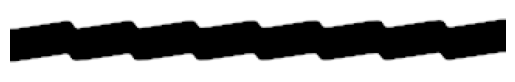
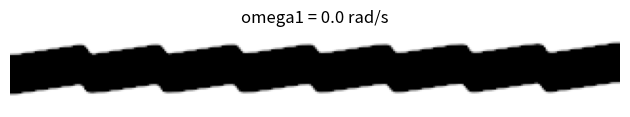

Here is the Python script that generated these plots, in order:
"""
top99neo_inertial_freq.py - Two-stage inertial-load frequency maximization.

Translated from the Matlab implementation of Yuksel & Yilmaz (2025).
  Stage 1: standard compliance minimization with a unit point load.
  Stage 2: compliance minimization with design-dependent inertial load F = M(x)*u_hat.
"""

import numpy as np
from scipy.sparse import coo_matrix, diags
from scipy.sparse.linalg import eigsh, spsolve
from scipy.ndimage import correlate
import matplotlib.pyplot as plt


# =========================================================================
# Main function
# =========================================================================

def top99neo_inertial_freq(nelx=300, nely=100, volfrac=0.5, penal=3.0,
                           rmin=8.75, ft=3, ftBC='N', eta=0.5, beta=1.0,
                           move=0.2, maxit=100, stage1_maxit=None,
                           bcType="simply", nHistModes=0):
    if stage1_maxit is None:
        stage1_maxit = maxit
    nHistModes = max(0, int(nHistModes))
    stage2Tol = 1e-3 if bcType.lower() == 'fixedpinned' else 1e-2

    # Material / continuation
    E0 = 1e7;  Emin = 1e-9 * E0;  nu = 0.3
    rho0 = 1.0;  rho_min = 1e-9 * rho0
    dMass = 6;  xMassCut = 0.1
    penalCnt = [1, 1, 25, 0.25]
    betaCnt  = [1, 1, 25, 2]
    bcF = 'reflect' if ftBC.upper() == 'N' else 'constant'

    # Mesh
    beamL, beamH, tipMassFrac = _physical_setup(bcType)
    nEl = nelx * nely
    nodeNrs = np.arange((1+nelx)*(1+nely), dtype=np.int32).reshape(
        1+nely, 1+nelx, order='F')
    cVec = (2 * nodeNrs[:-1, :-1] + 2).ravel(order='F')
    offsets = np.array([0,1,2*nely+2,2*nely+3,2*nely,2*nely+1,-2,-1], dtype=np.int32)
    cMat = cVec[:, None] + offsets[None, :]
    nDof = (1+nely) * (1+nelx) * 2

    sI, sII = [], []
    for j in range(8):
        sI.extend(range(j, 8))
        sII.extend([j]*(8-j))
    sI = np.array(sI);  sII = np.array(sII)
    iK = cMat[:, sI].T;  jK = cMat[:, sII].T
    Iar = np.column_stack([np.maximum(iK.ravel('F'), jK.ravel('F')),
                           np.minimum(iK.ravel('F'), jK.ravel('F'))])

    # Element stiffness
    c1 = np.array([12,3,-6,-3,-6,-3,0,3,12,3,0,-3,-6,-3,-6,12,-3,0,-3,-6,3,
                   12,3,-6,3,-6,12,3,-6,-3,12,3,0,12,-3,12], dtype=float)
    c2 = np.array([-4,3,-2,9,2,-3,4,-9,-4,-9,4,-3,2,9,-2,-4,-3,4,9,2,3,-4,
                   -9,-2,3,2,-4,3,-2,9,-4,-9,4,-4,-3,-4], dtype=float)
    Ke_vec = 1.0/(1.0 - nu**2)/24.0 * (c1 + nu*c2)
    Ke0 = np.zeros((8,8))
    Ke0[np.tril_indices(8)] = Ke_vec
    Ke0 = Ke0 + Ke0.T - np.diag(np.diag(Ke0))

    # Element mass
    elemArea = (beamL / nelx) * (beamH / nely)
    MeS = (elemArea/36.0) * np.array([[4,2,1,2],[2,4,2,1],
                                       [1,2,4,2],[2,1,2,4]], dtype=float)
    Me0 = np.kron(MeS, np.eye(2))

    # BCs and loads
    pasS = np.array([], dtype=int);  pasV = np.array([], dtype=int)
    fixed, lcDof, tipMassNode = _bc_and_load(nodeNrs, nely, nelx, nDof, bcType)
    if bcType.lower() == 'fixedpinned':
        lcDof = _fixed_pinned_load_from_solid_mode(
            fixed, nodeNrs, nEl, nDof, Iar, Ke_vec, Me0,
            E0, Emin, penal, rho0, rho_min, dMass, xMassCut)

    F_point = np.zeros(nDof)
    F_point[lcDof] = -1.0

    tipMassDofs = np.array([], dtype=np.int32)
    tipMassVal = 0.0
    if tipMassFrac > 0 and tipMassNode is not None:
        permittedMass = volfrac * beamL * beamH * rho0
        tipMassVal = tipMassFrac * permittedMass
        tipMassDofs = np.array([2*tipMassNode, 2*tipMassNode+1], dtype=np.int32)

    free = np.setdiff1d(np.arange(nDof), fixed)
    act = np.setdiff1d(np.arange(nEl), np.union1d(pasS, pasV))

    # Projection helpers
    def prj(v, et, bt):
        return (np.tanh(bt*et) + np.tanh(bt*(v - et))) / (np.tanh(bt*et) + np.tanh(bt*(1-et)))

    def deta_fn(v, et, bt):
        return (-bt / np.sinh(bt) * (1.0/np.cosh(bt*(v - et)))**2
                * np.sinh(v*bt) * np.sinh((1-v)*bt))

    def dprj(v, et, bt):
        return bt*(1 - np.tanh(bt*(v - et))**2) / (np.tanh(bt*et) + np.tanh(bt*(1-et)))

    def cnt(v, vc, l):
        return v + (l >= vc[0]) * (v < vc[1]) * ((l+1) % vc[2] == 0) * vc[3]

    # Filter
    r = int(np.ceil(rmin))
    dy_f, dx_f = np.meshgrid(np.arange(-r+1, r), np.arange(-r+1, r))
    h = np.maximum(0.0, rmin - np.sqrt(dx_f**2 + dy_f**2))
    Hs = correlate(np.ones((nely, nelx)), h, mode=bcF)

    # Initialization
    x = np.zeros(nEl)
    dsK = np.zeros(nEl)
    dV = np.zeros(nEl)
    dV[act] = 1.0 / nEl / volfrac
    x[act] = (volfrac * (nEl - len(pasV)) - len(pasS)) / len(act)
    x[pasS] = 1.0

    ltMask = np.tril(np.ones((8,8), dtype=bool))
    meLower = Me0[ltMask]

    info = dict(
        stage1=dict(c=[], v=[], ch=[], xHist=[], omegaHist=[], loadDof=lcDof),
        stage2=dict(c=[], v=[], ch=[], xHist=[], omegaHist=[]))

    # === STAGE 1: compliance minimization ===
    xPhys = x.copy();  U = np.zeros(nDof)
    xPhys, U, eta, penal, beta, info['stage1'] = _compliance_loop(
        x.copy(), xPhys, U, F_point, fixed, free, act,
        nelx, nely, nEl, nDof, cMat, Iar, Ke_vec, Ke0,
        E0, Emin, penal, rmin, h, Hs, bcF, ft, eta, beta, move,
        stage1_maxit, penalCnt, betaCnt, dsK.copy(), dV, info['stage1'],
        True, nHistModes, prj, deta_fn, dprj, cnt)
    info['stage1']['xFinal'] = xPhys.copy()
    info['stage1']['UFinal'] = U.copy()
    info['stage1']['omega1'] = _first_omega(
        xPhys, free, nEl, nDof, Iar, Ke_vec, Me0, E0, Emin, penal,
        rho0, rho_min, dMass, xMassCut, tipMassDofs, tipMassVal, ltMask, meLower)

    x = xPhys.copy();  U_est = U.copy()

    # === STAGE 2: inertial load loop ===
    xPhys2 = xPhys.copy();  U2 = U.copy()
    xPhys2, U2, eta, penal, beta, info['stage2'] = _inertial_loop(
        x.copy(), xPhys2, U_est, fixed, free, act,
        nelx, nely, nEl, nDof, cMat, Iar, Ke_vec, Ke0, Me0,
        E0, Emin, rho0, rho_min, dMass, xMassCut,
        tipMassDofs, tipMassVal,
        penal, rmin, h, Hs, bcF, ft, eta, beta, move, maxit,
        penalCnt, betaCnt, dsK.copy(), dV, info['stage2'], stage2Tol, nHistModes,
        prj, deta_fn, dprj, cnt, ltMask, meLower)
    info['stage2']['xFinal'] = xPhys2.copy()
    info['stage2']['UFinal'] = U2.copy()
    info['stage2']['omega1'] = _first_omega(
        xPhys2, free, nEl, nDof, Iar, Ke_vec, Me0, E0, Emin, penal,
        rho0, rho_min, dMass, xMassCut, tipMassDofs, tipMassVal, ltMask, meLower)

    if nHistModes > 0:
        info['stage1']['omegaHist'] = _mode_history(
            info['stage1']['xHist'], free, nEl, nDof, Iar, Ke_vec, Me0,
            E0, Emin, penal, rho0, rho_min, dMass, xMassCut,
            tipMassDofs, tipMassVal, nHistModes, ltMask, meLower)
        info['stage2']['omegaHist'] = _mode_history(
            info['stage2']['xHist'], free, nEl, nDof, Iar, Ke_vec, Me0,
            E0, Emin, penal, rho0, rho_min, dMass, xMassCut,
            tipMassDofs, tipMassVal, nHistModes, ltMask, meLower)

    if np.isfinite(info['stage2']['omega1']):
        print(f"\nFinal design: omega1 = {info['stage2']['omega1']:.4f} rad/s")

    return xPhys2, U2, info


# =========================================================================
# Internal loops
# =========================================================================

def _compliance_loop(x, xPhys, U, F, fixed, free, act,
                     nelx, nely, nEl, nDof, cMat, Iar, Ke_vec, Ke0,
                     E0, Emin, penal, rmin, h, Hs, bcF, ft, eta, beta,
                     move, maxit, penalCnt, betaCnt, dsK, dV, stageInfo,
                     doPlot, nHistModes, prj, deta_fn, dprj, cnt):
    tolX = 1e-2
    for loop in range(1, maxit + 1):
        # Physical density
        if ft == 1:
            xPhys[act] = x[act]
        else:
            xTilde = correlate(x.reshape(nely, nelx), h, mode=bcF) / Hs
            xPhys[act] = xTilde.ravel()[act]

        dHs = Hs.copy()
        if ft > 1:
            xTilde_flat = xTilde.ravel() if ft > 1 else x
            if ft == 3:
                f_val = np.mean(prj(xPhys, eta, beta)) - np.mean(xPhys)
                while abs(f_val) > 1e-6:
                    eta = eta - f_val / np.mean(deta_fn(xPhys, eta, beta))
                    f_val = np.mean(prj(xPhys, eta, beta)) - np.mean(xPhys)
            dHs = Hs / dprj(xTilde.ravel(), eta, beta).reshape(nely, nelx)
            xPhys[:] = prj(xPhys, eta, beta)

        # FE solve
        sK_val = Emin + xPhys**penal * (E0 - Emin)
        dsK[act] = -penal * (E0 - Emin) * xPhys[act]**(penal - 1)
        sK = np.outer(Ke_vec, sK_val).ravel('F')
        K = _assemble(Iar[:, 0], Iar[:, 1], sK, nDof)
        K = K + K.T - diags(K.diagonal(), 0, shape=(nDof, nDof), format='csc')
        U[:] = 0.0
        U[free] = spsolve(K[np.ix_(free, free)], F[free])

        # Sensitivities
        pe = U[cMat]
        dc = dsK * np.sum((pe @ Ke0) * pe, axis=1)
        if ft == 1:
            xMat = np.maximum(1e-3, x).reshape(nely, nelx)
            dc = correlate((x * dc).reshape(nely, nelx), h, mode=bcF) / Hs / xMat
            dV0 = correlate((x * dV).reshape(nely, nelx), h, mode=bcF) / Hs / xMat
        else:
            dc = correlate(dc.reshape(nely, nelx) / dHs, h, mode=bcF)
            dV0 = correlate(dV.reshape(nely, nelx) / dHs, h, mode=bcF)

        # OC update
        xT = x[act].copy()
        xU = xT + move;  xL = xT - move
        ocArg = np.maximum(-dc.ravel()[act] / dV0.ravel()[act], 1e-30)
        ocP = xT * np.sqrt(ocArg)
        lb = [0.0, float(np.mean(ocP) / np.mean(x))]
        while (lb[1] - lb[0]) / (lb[1] + lb[0]) > 1e-4:
            lmid = 0.5 * (lb[0] + lb[1])
            x[act] = np.clip(np.minimum(ocP / lmid, xU), xL, 1.0)
            x[act] = np.maximum(x[act], 0.0)
            if np.mean(x) > np.mean(xPhys):
                lb[0] = lmid
            else:
                lb[1] = lmid
        ch = float(np.max(np.abs(x[act] - xT)))

        penal = cnt(penal, penalCnt, loop)
        beta = cnt(beta, betaCnt, loop)

        cVal = float(F @ U)
        stageInfo['c'].append(cVal)
        stageInfo['v'].append(float(np.mean(xPhys)))
        stageInfo['ch'].append(ch)
        if nHistModes > 0:
            stageInfo['xHist'].append(xPhys.copy())

        if doPlot:
            print(f"S1 It.:{loop:5d} C:{cVal:10.4e} V:{np.mean(xPhys):7.3f} "
                  f"ch:{ch:.2e} penal:{penal:5.2f} beta:{beta:5.1f} eta:{eta:6.3f}")
            plt.clf()
            plt.imshow(1 - xPhys.reshape(nely, nelx), cmap='gray', aspect='equal',
                       vmin=0, vmax=1)
            plt.axis('off')
            plt.pause(0.01)

        if loop > 1 and ch < tolX:
            break

    return xPhys, U, eta, penal, beta, stageInfo


def _inertial_loop(x, xPhys, U_est, fixed, free, act,
                   nelx, nely, nEl, nDof, cMat, Iar, Ke_vec, Ke0, Me0,
                   E0, Emin, rho0, rho_min, dMass, xMassCut,
                   tipMassDofs, tipMassVal,
                   penal, rmin, h, Hs, bcF, ft, eta, beta, move, maxit,
                   penalCnt, betaCnt, dsK, dV, stageInfo, stage2Tol,
                   nHistModes, prj, deta_fn, dprj, cnt, ltMask, meLower):
    tolX = stage2Tol
    U = U_est.copy()

    for loop in range(1, maxit + 1):
        # Physical density
        if ft == 1:
            xPhys[act] = x[act]
        else:
            xTilde = correlate(x.reshape(nely, nelx), h, mode=bcF) / Hs
            xPhys[act] = xTilde.ravel()[act]

        dHs = Hs.copy()
        if ft > 1:
            if ft == 3:
                f_val = np.mean(prj(xPhys, eta, beta)) - np.mean(xPhys)
                while abs(f_val) > 1e-6:
                    eta = eta - f_val / np.mean(deta_fn(xPhys, eta, beta))
                    f_val = np.mean(prj(xPhys, eta, beta)) - np.mean(xPhys)
            dHs = Hs / dprj(xTilde.ravel(), eta, beta).reshape(nely, nelx)
            xPhys[:] = prj(xPhys, eta, beta)

        # Assemble K
        sK_val = Emin + xPhys**penal * (E0 - Emin)
        dsK[act] = -penal * (E0 - Emin) * xPhys[act]**(penal - 1)
        sK = np.outer(Ke_vec, sK_val).ravel('F')
        K = _assemble(Iar[:, 0], Iar[:, 1], sK, nDof)
        K = K + K.T - diags(K.diagonal(), 0, shape=(nDof, nDof), format='csc')

        # Assemble M
        rhoe = rho_min + (rho0 - rho_min) * xPhys.copy()
        low = xPhys <= xMassCut
        rhoe[low] = rho_min + (rho0 - rho_min) * xPhys[low]**dMass
        sM = np.outer(meLower, rhoe).ravel('F')
        M = _assemble(Iar[:, 0], Iar[:, 1], sM, nDof)
        M = M + M.T - diags(M.diagonal(), 0, shape=(nDof, nDof), format='csc')
        if tipMassVal > 0 and len(tipMassDofs) > 0:
            M = M + coo_matrix(
                (tipMassVal * np.ones(len(tipMassDofs)),
                 (tipMassDofs, tipMassDofs)), shape=(nDof, nDof)).tocsc()

        # Inertial load
        uhat = U.copy()
        nrm = np.linalg.norm(uhat[free])
        if nrm == 0:
            nrm = 1.0
        uhat /= nrm
        F = M @ uhat
        F[fixed] = 0.0

        # Solve
        U[:] = 0.0
        U[free] = spsolve(K[np.ix_(free, free)], F[free])
        uhatNew = U.copy()
        nrmNew = np.linalg.norm(uhatNew[free])
        if nrmNew == 0:
            nrmNew = 1.0
        uhatNew /= nrmNew
        sgn = np.sign(uhat[free] @ uhatNew[free])
        if sgn == 0:
            sgn = 1.0
        uhatNew *= sgn
        du = np.linalg.norm(uhatNew[free] - uhat[free]) / max(1.0, np.linalg.norm(uhat[free]))

        # Sensitivities
        pe = U[cMat]
        dc = dsK * np.sum((pe @ Ke0) * pe, axis=1)
        if ft == 1:
            xMat = np.maximum(1e-3, x).reshape(nely, nelx)
            dc = correlate((x * dc).reshape(nely, nelx), h, mode=bcF) / Hs / xMat
            dV0 = correlate((x * dV).reshape(nely, nelx), h, mode=bcF) / Hs / xMat
        else:
            dc = correlate(dc.reshape(nely, nelx) / dHs, h, mode=bcF)
            dV0 = correlate(dV.reshape(nely, nelx) / dHs, h, mode=bcF)

        # OC update
        xT = x[act].copy()
        xU = xT + move;  xL = xT - move
        ocArg = np.maximum(-dc.ravel()[act] / dV0.ravel()[act], 1e-30)
        ocP = xT * np.sqrt(ocArg)
        lb = [0.0, float(np.mean(ocP) / np.mean(x))]
        while (lb[1] - lb[0]) / (lb[1] + lb[0]) > 1e-4:
            lmid = 0.5 * (lb[0] + lb[1])
            x[act] = np.clip(np.minimum(ocP / lmid, xU), xL, 1.0)
            x[act] = np.maximum(x[act], 0.0)
            if np.mean(x) > np.mean(xPhys):
                lb[0] = lmid
            else:
                lb[1] = lmid
        ch = float(np.max(np.abs(x[act] - xT)))

        penal = cnt(penal, penalCnt, loop)
        beta = cnt(beta, betaCnt, loop)

        cVal = float(F @ U)
        stageInfo['c'].append(cVal)
        stageInfo['v'].append(float(np.mean(xPhys)))
        stageInfo['ch'].append(ch)
        if nHistModes > 0:
            stageInfo['xHist'].append(xPhys.copy())

        print(f"S2 It.:{loop:5d} C:{cVal:10.4e} V:{np.mean(xPhys):7.3f} "
              f"ch:{ch:.2e} du:{du:.2e} |F|:{np.linalg.norm(F[free]):9.2e} "
              f"penal:{penal:5.2f} beta:{beta:5.1f} eta:{eta:6.3f}")
        plt.clf()
        plt.imshow(1 - xPhys.reshape(nely, nelx), cmap='gray', aspect='equal',
                   vmin=0, vmax=1)
        plt.axis('off')
        plt.pause(0.01)

        if loop > 1 and ch < tolX:
            break

    return xPhys, U, eta, penal, beta, stageInfo


# =========================================================================
# Helpers
# =========================================================================

def _physical_setup(bcType):
    bc = bcType.lower()
    if bc == "cantilever":
        return 15.0, 10.0, 0.20
    elif bc in ("simply", "fixedpinned"):
        return 8.0, 1.0, 0.0
    raise ValueError(f"Unsupported bcType: {bcType}")


def _bc_and_load(nodeNrs, nely, nelx, nDof, bcType):
    """Return (fixed, lcDof, tipMassNode) with 0-based indices."""
    tipMassNode = None
    bc = bcType.lower()
    if bc == "simply":
        midRow = round(nely / 2)
        lm = nodeNrs[midRow, 0];  rm = nodeNrs[midRow, -1]
        fixed = np.array([2*lm, 2*lm+1, 2*rm, 2*rm+1])
        midCol = round(nelx / 2)
        lcNode = nodeNrs[midRow, midCol]
        lcDof = 2*lcNode + 1  # vertical DOF
    elif bc == "cantilever":
        ln = nodeNrs[:, 0]
        fixed = np.union1d(2*ln, 2*ln+1)
        midRow = round((nely + 1) / 2) - 1
        lcNode = nodeNrs[midRow, -1]
        lcDof = 2*lcNode + 1
        tipMassNode = int(lcNode)
    elif bc == "fixedpinned":
        ln = nodeNrs[:, 0]
        fixed = np.union1d(2*ln, 2*ln+1)
        midRow = round(nely / 2)
        rm = nodeNrs[midRow, -1]
        fixed = np.union1d(fixed, [2*rm, 2*rm+1])
        midCol = round(nelx / 2)
        lcNode = nodeNrs[midRow, midCol]
        lcDof = 2*lcNode + 1
    else:
        raise ValueError(f"Unsupported bcType: {bcType}")
    return np.unique(fixed), int(lcDof), tipMassNode


def _fixed_pinned_load_from_solid_mode(fixed, nodeNrs, nEl, nDof, Iar,
                                        Ke_vec, Me0, E0, Emin, penal,
                                        rho0, rho_min, dMass, xMassCut):
    """Determine stage-1 load location from first eigenmode of solid beam."""
    nely = nodeNrs.shape[0] - 1
    ltMask = np.tril(np.ones((8, 8), dtype=bool))
    meLower = Me0[ltMask]
    try:
        xSolid = np.ones(nEl)
        sK_val = Emin + xSolid**penal * (E0 - Emin)
        sK = np.outer(Ke_vec, sK_val).ravel('F')
        K = _assemble(Iar[:, 0], Iar[:, 1], sK, nDof)
        K = K + K.T - diags(K.diagonal(), 0, shape=(nDof, nDof), format='csc')

        rhoe = rho_min + (rho0 - rho_min) * xSolid
        sM = np.outer(meLower, rhoe).ravel('F')
        M = _assemble(Iar[:, 0], Iar[:, 1], sM, nDof)
        M = M + M.T - diags(M.diagonal(), 0, shape=(nDof, nDof), format='csc')

        free = np.setdiff1d(np.arange(nDof), fixed)
        vals, vecs = eigsh(K[np.ix_(free, free)], M=M[np.ix_(free, free)],
                           k=1, sigma=0.0, which='LM', maxiter=1000)
        Ufull = np.zeros(nDof)
        Ufull[free] = np.real(vecs[:, 0])

        allNodes = nodeNrs.ravel()
        vDofs = 2 * allNodes + 1  # vertical DOFs
        freeVDofs = vDofs[~np.isin(vDofs, fixed)]
        idx = np.argmax(np.abs(Ufull[freeVDofs]))
        return int(freeVDofs[idx])
    except Exception:
        midRow = round(nely / 2)
        midCol = round((nodeNrs.shape[1]) / 2)
        return int(2 * nodeNrs[midRow, midCol] + 1)


def _assemble(i, j, s, n):
    return coo_matrix((s, (i.astype(np.int64), j.astype(np.int64))),
                      shape=(n, n)).tocsc()


def _first_omega(xPhys, free, nEl, nDof, Iar, Ke_vec, Me0, E0, Emin, penal,
                 rho0, rho_min, dMass, xMassCut, tipMassDofs, tipMassVal,
                 ltMask, meLower):
    omegas = _first_n_omegas(xPhys, free, nEl, nDof, Iar, Ke_vec, Me0,
                             E0, Emin, penal, rho0, rho_min, dMass, xMassCut,
                             tipMassDofs, tipMassVal, 1, ltMask, meLower)
    return omegas[0]


def _first_n_omegas(xPhys, free, nEl, nDof, Iar, Ke_vec, Me0,
                    E0, Emin, penal, rho0, rho_min, dMass, xMassCut,
                    tipMassDofs, tipMassVal, nModes, ltMask, meLower):
    omegas = np.full(nModes, np.nan)
    if nModes < 1:
        return omegas
    try:
        sK = np.outer(Ke_vec, Emin + xPhys**penal*(E0-Emin)).ravel('F')
        K = _assemble(Iar[:, 0], Iar[:, 1], sK, nDof)
        K = K + K.T - diags(K.diagonal(), 0, shape=(nDof, nDof), format='csc')

        rhoe = rho_min + (rho0 - rho_min) * xPhys.copy()
        low = xPhys <= xMassCut
        rhoe[low] = rho_min + (rho0 - rho_min) * xPhys[low]**dMass
        sM = np.outer(meLower, rhoe).ravel('F')
        M = _assemble(Iar[:, 0], Iar[:, 1], sM, nDof)
        M = M + M.T - diags(M.diagonal(), 0, shape=(nDof, nDof), format='csc')
        if tipMassVal > 0 and len(tipMassDofs) > 0:
            M = M + coo_matrix(
                (tipMassVal*np.ones(len(tipMassDofs)),
                 (tipMassDofs, tipMassDofs)), shape=(nDof, nDof)).tocsc()

        Kff = K[np.ix_(free, free)]
        Mff = M[np.ix_(free, free)]
        nReq = min(nModes, max(1, Kff.shape[0] - 1))
        vals, _ = eigsh(Kff, M=Mff, k=nReq, sigma=0.0, which='LM', maxiter=1000)
        vals = np.sort(np.real(vals))
        vals = vals[vals > 0]
        nOk = min(nReq, len(vals))
        if nOk > 0:
            omegas[:nOk] = np.sqrt(vals[:nOk])
    except Exception:
        omegas[:] = np.nan
    return omegas


def _mode_history(xHist, free, nEl, nDof, Iar, Ke_vec, Me0,
                  E0, Emin, penal, rho0, rho_min, dMass, xMassCut,
                  tipMassDofs, tipMassVal, nModes, ltMask, meLower):
    if not xHist:
        return np.zeros((0, nModes))
    nIter = len(xHist)
    omegaHist = np.full((nIter, nModes), np.nan)
    for k in range(nIter):
        omegaHist[k, :] = _first_n_omegas(
            xHist[k], free, nEl, nDof, Iar, Ke_vec, Me0,
            E0, Emin, penal, rho0, rho_min, dMass, xMassCut,
            tipMassDofs, tipMassVal, nModes, ltMask, meLower)
    return omegaHist


if __name__ == "__main__":
    xPhys, _, info = top99neo_inertial_freq(
        nelx=320, nely=40, volfrac=0.5, penal=3, rmin=2.5, ft=1,
        maxit=200, stage1_maxit=200, bcType="simply")
    plt.figure()
    plt.imshow(1 - xPhys.reshape(40, 320), cmap='gray', aspect='equal',
               vmin=0, vmax=1)
    plt.axis('off')
    plt.title(f"omega1 = {info['stage2']['omega1']:.1f} rad/s")
    plt.tight_layout()
    plt.show()
